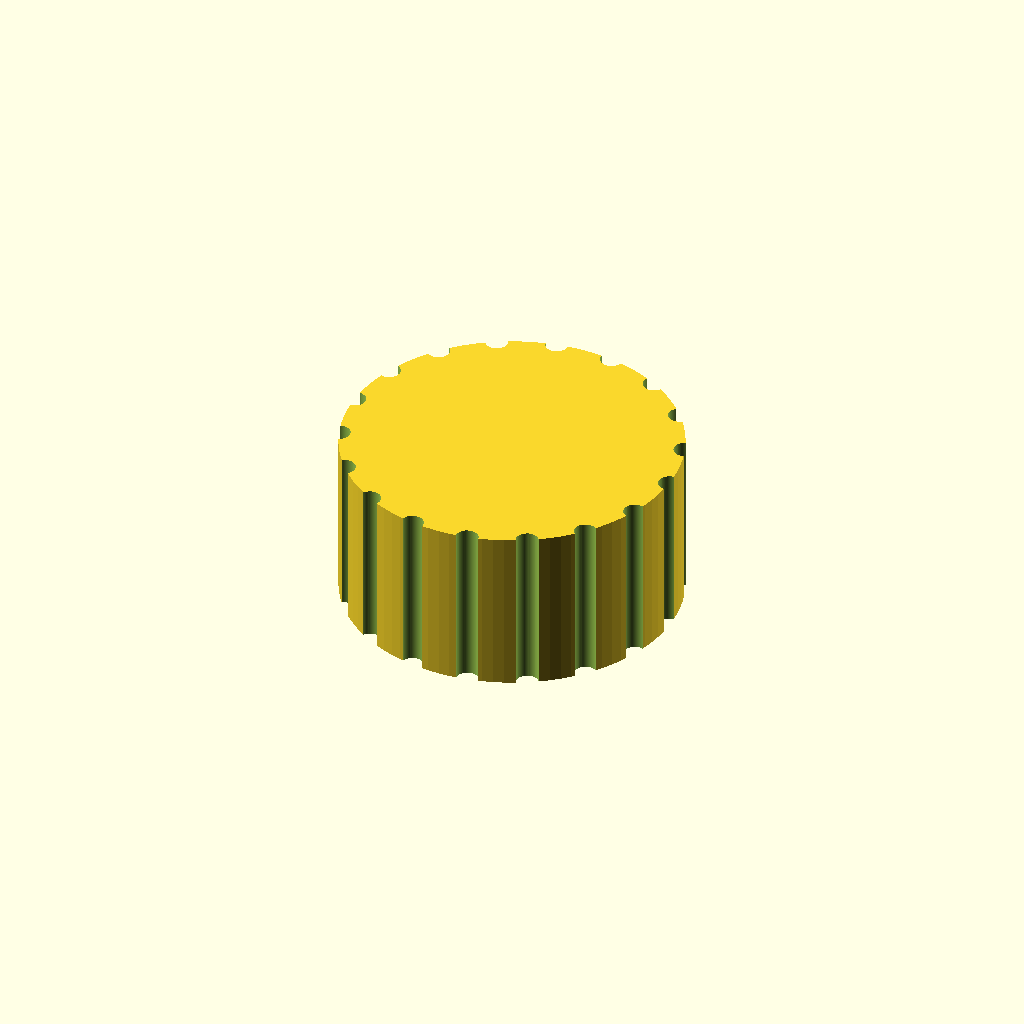
Cell 1: the model at its default parameters.
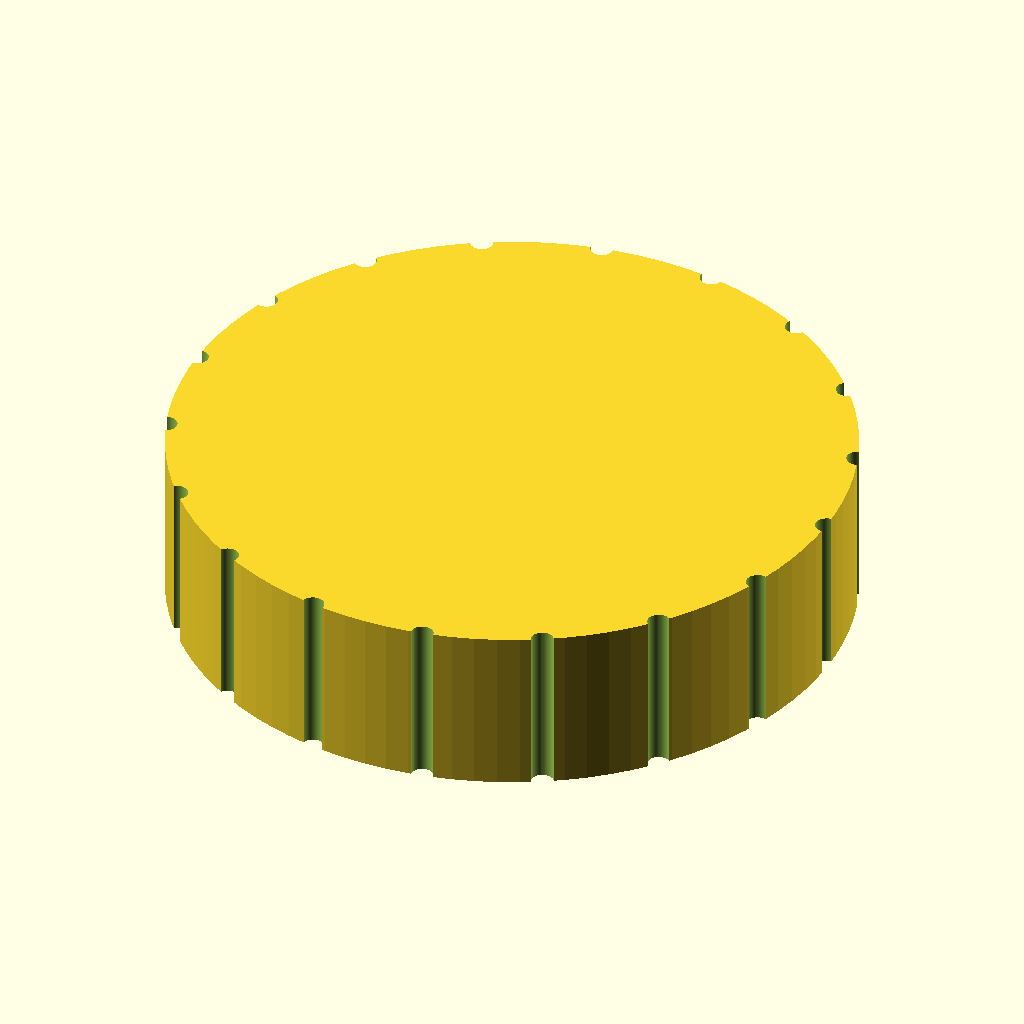
Cell 2 — knob_d set to 60, the other parameters unchanged.
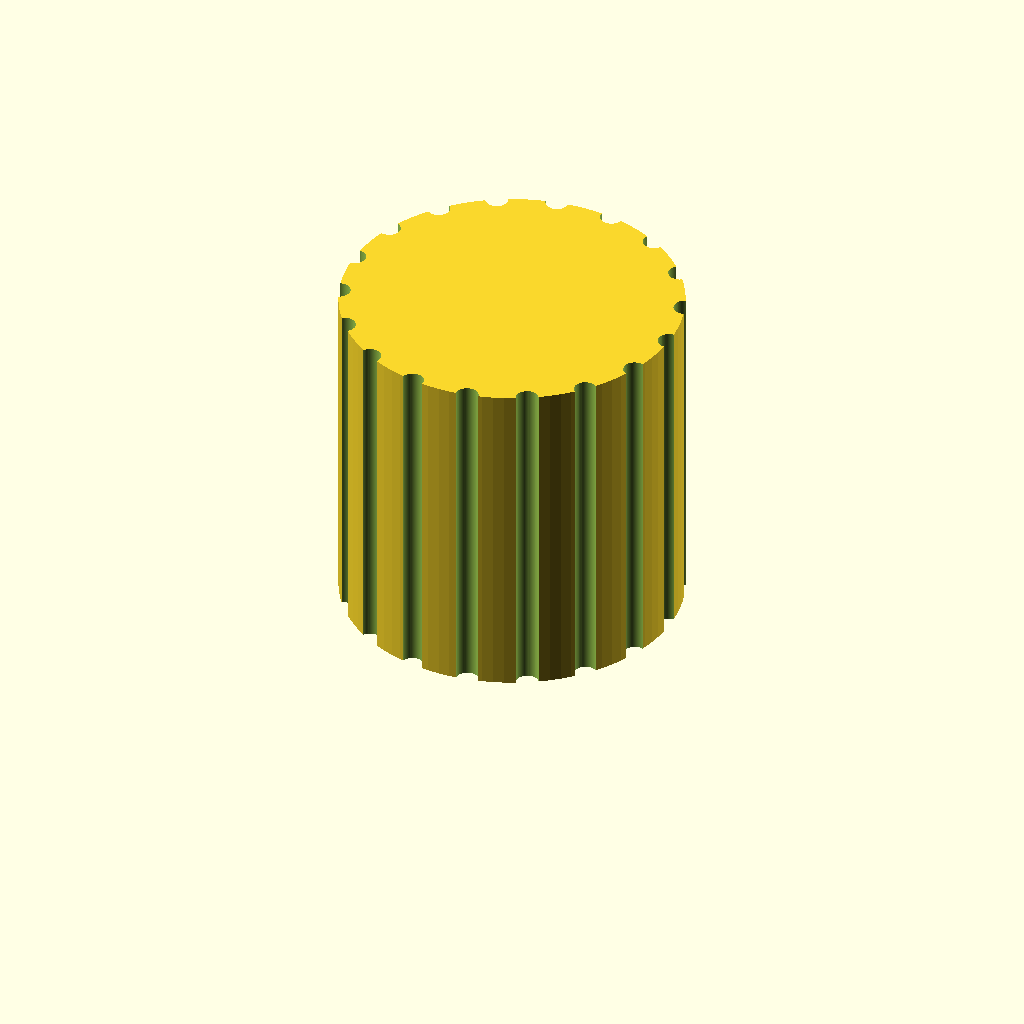
Cell 3 — knob_h set to 30, the other parameters unchanged.
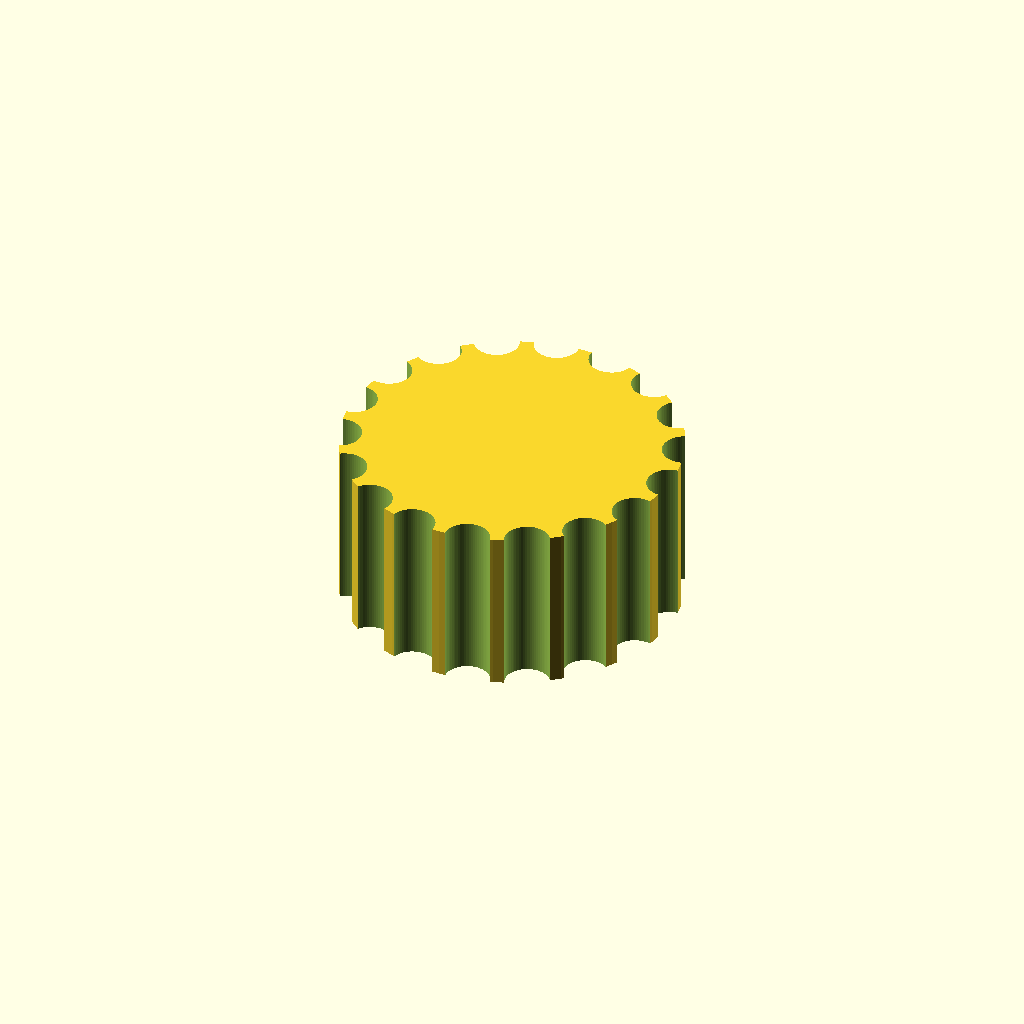
Cell 4 — groove_d set to 4, the other parameters unchanged.
One fixed orthographic camera (rotation 55°, 0°, 25°; colour scheme Cornfield) for every cell.
The OpenSCAD source (bench/results/gpu-v11-g8/code/scadcoder-v11/dshaft_knob_6mm_s2_a0.scad):
// Hotplate stirrer knob for a 6 mm D-shaft
// Print orientation: flat bottom face on the bed (z = 0)

$fn = 96;

// ---- Dimensions (mm) ----
knob_d        = 30;    // knob diameter
knob_h        = 15;    // knob height
bore_d        = 6.2;   // D-bore diameter
bore_depth    = 12;    // D-bore depth from bottom face
bore_flat     = (bore_d - 4.7) / 2;  // offset of circle centre from flat side
groove_d      = 2;     // grip groove diameter (half-cylinder)
groove_count  = 18;    // number of grip grooves
pointer_w     = 1.5;   // pointer groove width
pointer_d     = 1;     // pointer groove depth
eps           = 0.5;   // overshoot for clean cuts

difference() {
    // Main body
    cylinder(d = knob_d, h = knob_h);

    // D-shaped blind bore
    translate([0, 0, -eps])
        cylinder(d = bore_d, h = bore_depth + eps);
    translate([0, bore_flat, -eps])
        rotate([90, 0, 0])
            cylinder(d = bore_d, h = bore_depth + eps);

    // Vertical grip grooves around the outside
    for (i = [0 : groove_count - 1])
        rotate([0, 0, i * 360 / groove_count])
            translate([knob_d / 2, 0, -eps])
                cylinder(d = groove_d, h = knob_h + 2 * eps, $fn = 64);

    // Pointer groove from centre to outer edge
    translate([knob_d / 2 - pointer_w / 2, 0, -eps])
        rotate([0, 90, 0])
            cylinder(d = pointer_w, h = pointer_d + eps);
}
Parameter table extracted from the source (name, type, default, range or options):
knob_d: number, default 30
knob_h: number, default 15
bore_d: number, default 6.2
bore_depth: number, default 12
groove_d: number, default 2
groove_count: number, default 18
pointer_w: number, default 1.5
pointer_d: number, default 1
eps: number, default 0.5
